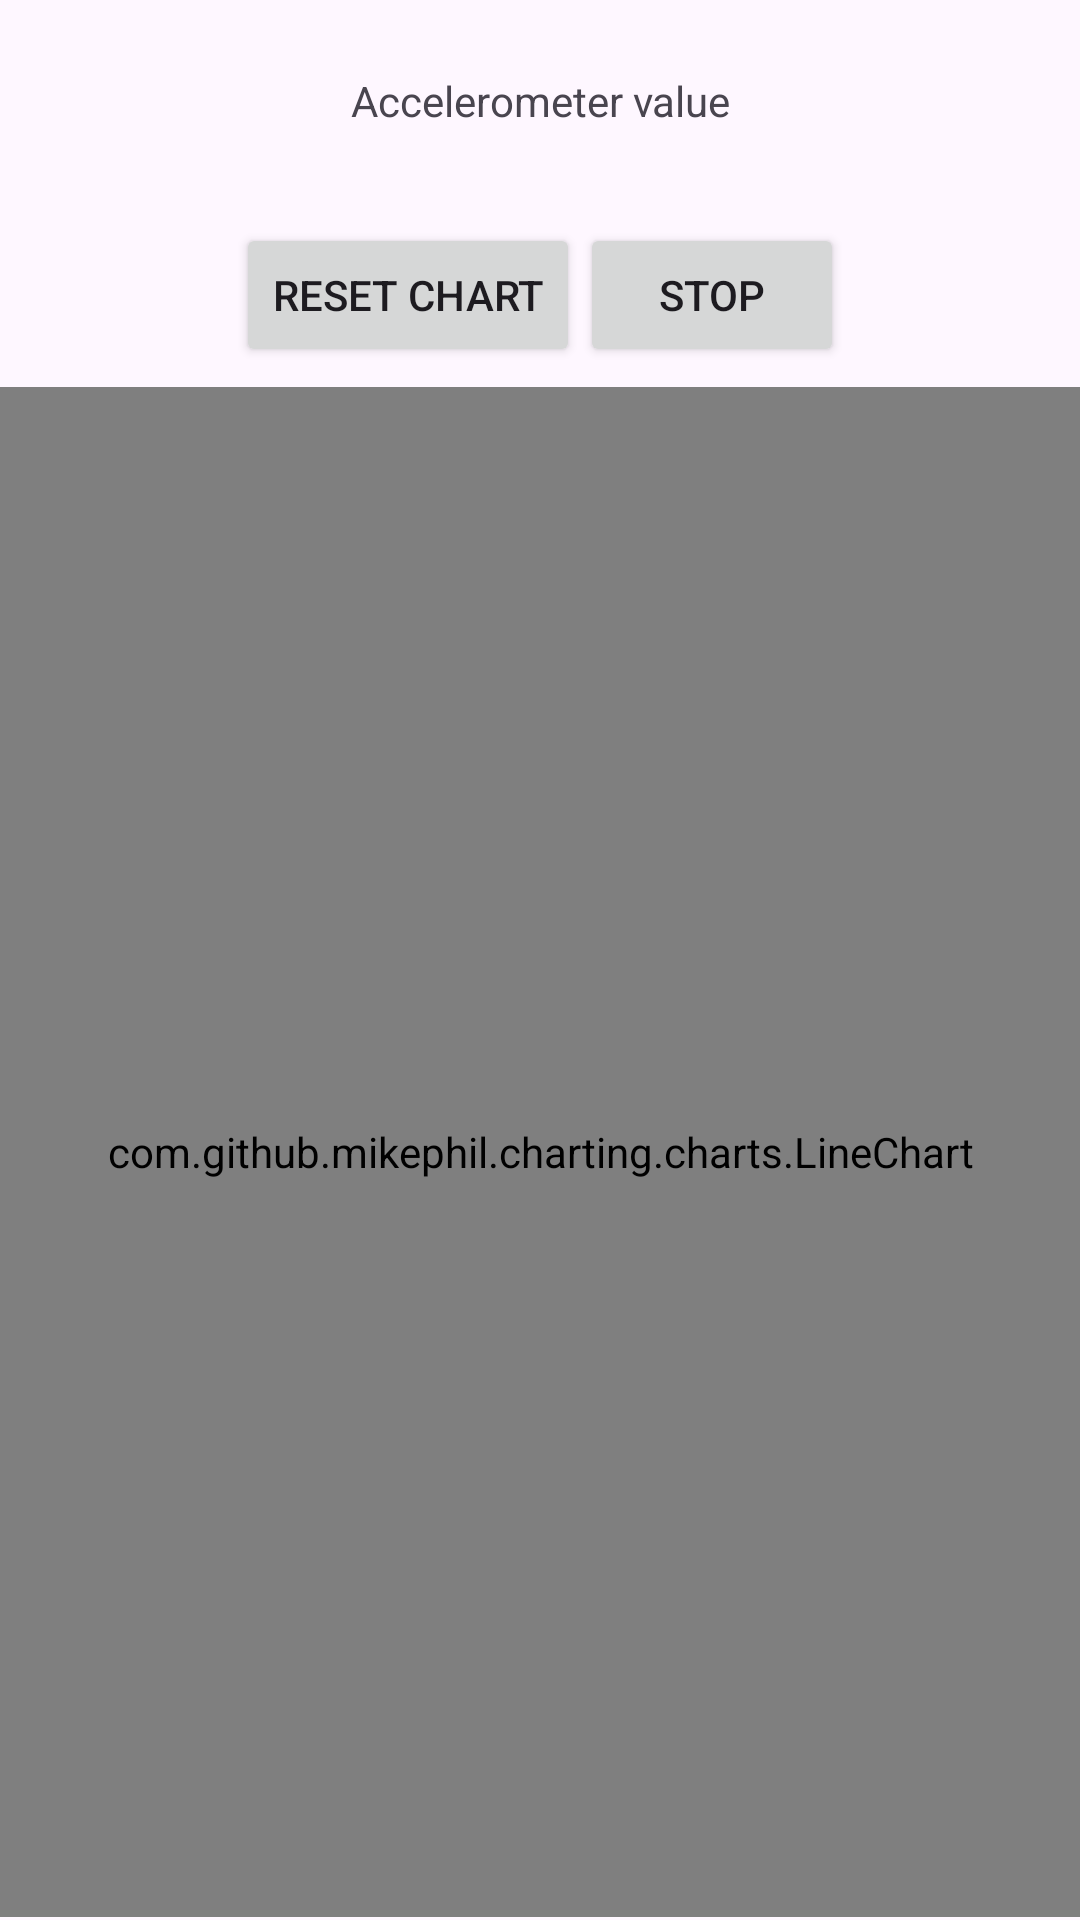

This screen was rendered from an Android layout file. Write that file and the resources it references.
<!-- AndroidManifest.xml: application theme Theme.Sensorlibrary -->
<!-- res/layout/activity_accelerometer.xml -->
<?xml version="1.0" encoding="utf-8"?>
<androidx.constraintlayout.widget.ConstraintLayout xmlns:android="http://schemas.android.com/apk/res/android"
    xmlns:app="http://schemas.android.com/apk/res-auto"
    xmlns:tools="http://schemas.android.com/tools"
    android:layout_width="match_parent"
    android:layout_height="match_parent"
    tools:context=".activities.AccelerometerActivity">
    <TextView
        android:id="@+id/textView"
        android:layout_width="match_parent"
        android:layout_height="35dp"
        android:layout_marginTop="16dp"
        android:layout_marginBottom="17dp"
        android:gravity="center"
        android:text="@string/accelerometer_sensor_text"
        app:layout_constraintBottom_toTopOf="@+id/linearLayout4"
        app:layout_constraintEnd_toEndOf="parent"
        app:layout_constraintStart_toStartOf="parent"
        app:layout_constraintTop_toTopOf="parent" />


    <LinearLayout
        android:id="@+id/linearLayout4"
        android:layout_width="match_parent"
        android:layout_height="61dp"
        android:gravity="center"
        android:orientation="horizontal"
        app:layout_constraintBottom_toTopOf="@+id/lineChart"
        app:layout_constraintEnd_toEndOf="parent"
        app:layout_constraintStart_toStartOf="parent"
        app:layout_constraintTop_toBottomOf="@+id/textView">

        <Button
            android:id="@+id/reset_chart"
            android:layout_width="wrap_content"
            android:layout_height="wrap_content"
            android:text="@string/reset_chart" />

        <Button
            android:id="@+id/toggle_update"
            android:layout_width="wrap_content"
            android:layout_height="wrap_content"
            android:text="@string/stop" />
    </LinearLayout>

    <com.github.mikephil.charting.charts.LineChart
        android:id="@+id/lineChart"
        android:layout_width="0dp"
        android:layout_height="0dp"
        android:layout_marginBottom="1dp"
        app:layout_constraintBottom_toBottomOf="parent"
        app:layout_constraintEnd_toEndOf="parent"
        app:layout_constraintStart_toStartOf="parent"
        app:layout_constraintTop_toBottomOf="@+id/linearLayout4" />

</androidx.constraintlayout.widget.ConstraintLayout>
<!-- resources referenced by this layout -->
<resources>
  <string name="accelerometer_sensor_text">Accelerometer value</string>
  <string name="reset_chart">Reset chart</string>
  <string name="stop">Stop</string>
  <style name="Theme.Sensorlibrary" parent="Base.Theme.Sensorlibrary" />
  <style name="Base.Theme.Sensorlibrary" parent="Theme.Material3.DayNight.NoActionBar">
          
          
      </style>
</resources>
